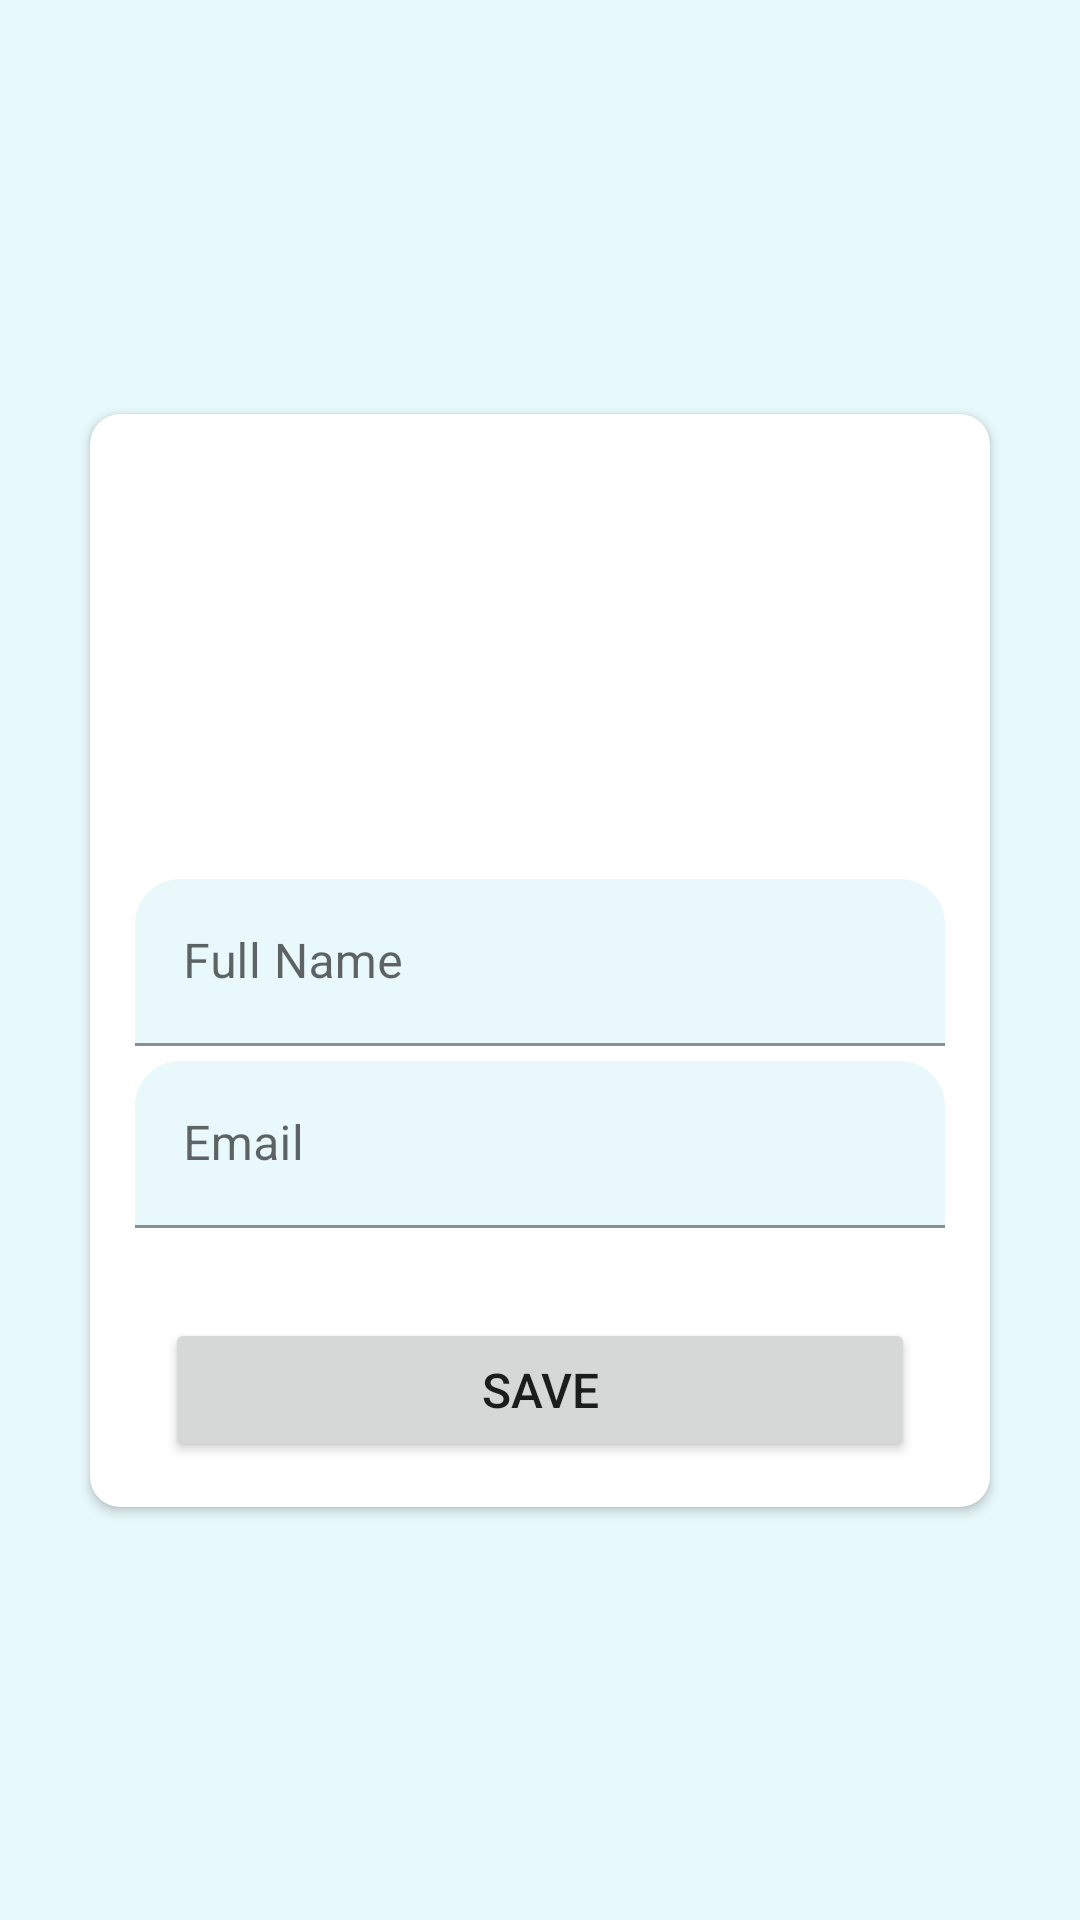

Write the Android layout XML for this screen, with the resource values it uses.
<!-- AndroidManifest.xml: application theme Theme.FirebaseDemo -->
<!-- res/layout/fragment_profile.xml -->
<?xml version="1.0" encoding="utf-8"?>
<FrameLayout xmlns:android="http://schemas.android.com/apk/res/android"
    xmlns:app="http://schemas.android.com/apk/res-auto"
    xmlns:tools="http://schemas.android.com/tools"
    android:layout_width="match_parent"
    android:layout_height="match_parent"
    tools:context=".fragment.ProfileFragment">

    <androidx.constraintlayout.widget.ConstraintLayout
        android:layout_width="match_parent"
        android:layout_height="match_parent"
        android:background="@color/blur2_robin_egg_blue">

        <androidx.cardview.widget.CardView
            android:layout_width="wrap_content"
            android:layout_height="wrap_content"
            app:cardCornerRadius="10dp"
            app:layout_constraintBottom_toBottomOf="parent"
            app:layout_constraintEnd_toEndOf="parent"
            app:layout_constraintStart_toStartOf="parent"
            app:layout_constraintTop_toTopOf="parent">

            <androidx.constraintlayout.widget.ConstraintLayout
                android:layout_width="300dp"
                android:layout_height="wrap_content"
                android:padding="15dp">

                <ImageView
                    android:id="@+id/profile_img"
                    android:layout_width="120dp"
                    android:layout_height="120dp"
                    tools:src="@drawable/user_default_img"
                    app:layout_constraintEnd_toEndOf="parent"
                    app:layout_constraintStart_toStartOf="parent"
                    app:layout_constraintTop_toTopOf="parent"
                    app:tint="@color/cyan"
                    tools:layout_editor_absoluteY="20dp" />

                <com.google.android.material.textfield.TextInputLayout
                    android:id="@+id/profile_TIL1"
                    android:layout_width="match_parent"
                    android:layout_height="wrap_content"
                    android:layout_marginTop="20dp"
                    app:boxBackgroundColor="@color/blur2_robin_egg_blue"
                    app:boxCornerRadiusTopEnd="15dp"
                    app:boxCornerRadiusTopStart="15dp"
                    app:layout_constraintEnd_toEndOf="parent"
                    app:layout_constraintStart_toStartOf="parent"
                    app:layout_constraintTop_toBottomOf="@id/profile_img"
                    app:startIconDrawable="@drawable/baseline_person_24"
                    app:startIconTint="@color/dark_cyan">
                    <EditText
                        android:id="@+id/profile_name"
                        android:layout_width="match_parent"
                        android:layout_height="wrap_content"
                        android:hint="Full Name"
                        android:singleLine="true"
                        android:textColorHint="@color/dark_cyan" />
                </com.google.android.material.textfield.TextInputLayout>

                <com.google.android.material.textfield.TextInputLayout
                    android:id="@+id/profile_TIL2"
                    android:layout_width="match_parent"
                    android:layout_height="wrap_content"
                    android:layout_marginTop="5dp"
                    app:boxBackgroundColor="@color/blur2_robin_egg_blue"
                    app:boxCornerRadiusTopEnd="15dp"
                    app:boxCornerRadiusTopStart="15dp"
                    app:layout_constraintEnd_toEndOf="parent"
                    app:layout_constraintStart_toStartOf="parent"
                    app:layout_constraintTop_toBottomOf="@id/profile_TIL1"
                    app:startIconDrawable="@drawable/baseline_mail_outline_24"
                    app:startIconTint="@color/dark_cyan">
                    <EditText
                        android:id="@+id/profile_email"
                        android:layout_width="match_parent"
                        android:layout_height="wrap_content"
                        android:hint="Email"
                        android:singleLine="true"
                        android:textColorHint="@color/dark_cyan" />
                </com.google.android.material.textfield.TextInputLayout>

                <Button
                    android:id="@+id/btnSaveProfile"
                    android:layout_width="250dp"
                    android:layout_height="wrap_content"
                    android:layout_gravity="center"
                    android:layout_marginTop="30dp"
                    android:text="Save"
                    android:textSize="16sp"
                    app:layout_constraintEnd_toEndOf="parent"
                    app:layout_constraintStart_toStartOf="parent"
                    app:layout_constraintTop_toBottomOf="@id/profile_TIL2" />

            </androidx.constraintlayout.widget.ConstraintLayout>

        </androidx.cardview.widget.CardView>

    </androidx.constraintlayout.widget.ConstraintLayout>

</FrameLayout>
<!-- resources referenced by this layout -->
<resources>
  <color name="blur2_robin_egg_blue">#1700BCD4</color>
  <color name="cyan">#00a3bb</color>
  <color name="dark_cyan">#005f6d</color>
  <style name="Theme.FirebaseDemo" parent="Theme.MaterialComponents.DayNight.DarkActionBar">
          
          <item name="colorPrimary">@color/cyan</item>
          <item name="colorPrimaryVariant">@color/dark_cyan</item>
          <item name="colorOnPrimary">@color/white</item>
          
          <item name="colorSecondary">@color/dark_cyan</item>
          <item name="colorSecondaryVariant">@color/teal_700</item>
          <item name="colorOnSecondary">@color/black</item>
          
          <item name="android:statusBarColor">?attr/colorPrimaryVariant</item>
          
      </style>
  <color name="white">#FFFFFFFF</color>
  <color name="teal_700">#FF018786</color>
  <color name="black">#FF000000</color>
</resources>
